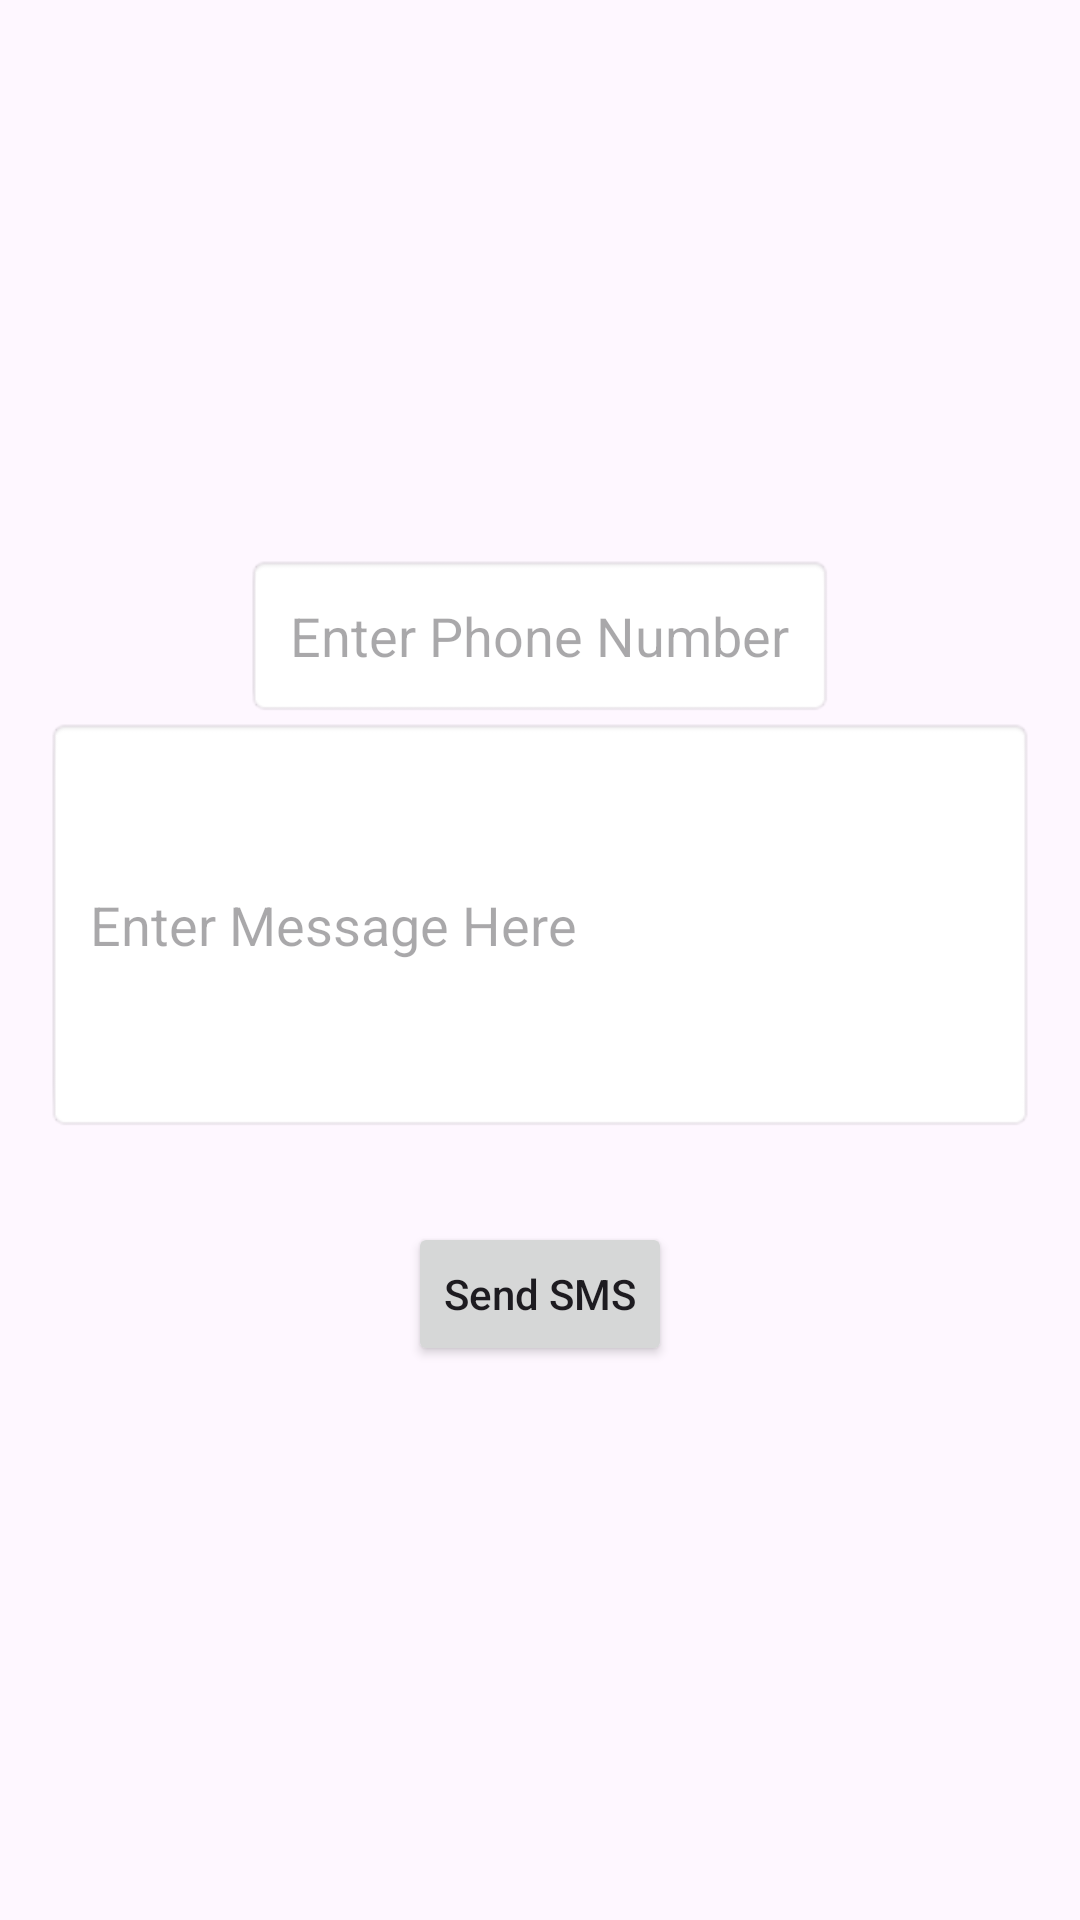

Produce the Android XML layout that renders to this screen, including the resource entries it uses.
<!-- AndroidManifest.xml: application theme Theme.AppsForGood -->
<!-- res/layout/activity_sms.xml -->
<?xml version="1.0" encoding="utf-8"?>
<LinearLayout
    xmlns:android="http://schemas.android.com/apk/res/android"
    xmlns:app="http://schemas.android.com/apk/res-auto"
    xmlns:tools="http://schemas.android.com/tools"
    android:layout_width="match_parent"
    android:layout_height="match_parent"
    android:orientation="vertical"
    android:gravity="center"
    android:padding="15sp"
    tools:context=".SMS">

    <EditText
        android:background="@android:drawable/editbox_background"
        android:inputType="phone"
        android:maxLength="10"
        android:padding="15sp"
        android:id="@+id/editTextPhone"
        android:hint="Enter Phone Number"
        android:layout_width="wrap_content"
        android:layout_height="wrap_content"
        />

    <EditText
        android:layout_width="match_parent"
        android:layout_height="wrap_content"
        android:id="@+id/editTextMessage"
        android:hint="Enter Message Here"
        android:padding="15sp"
        android:inputType="textMultiLine"
        android:lines="5"
        android:background="@android:drawable/editbox_background"
        />

    <Button
        android:layout_width="wrap_content"
        android:layout_height="wrap_content"
        android:id="@+id/btnSent"
        android:text="Send SMS"
        android:textAllCaps="false"
        android:layout_marginTop="30dp"
        />

</LinearLayout>
<!-- resources referenced by this layout -->
<resources>
  <style name="Theme.AppsForGood" parent="Base.Theme.AppsForGood" />
  <style name="Base.Theme.AppsForGood" parent="Theme.Material3.DayNight.NoActionBar">
          
          
      </style>
</resources>
